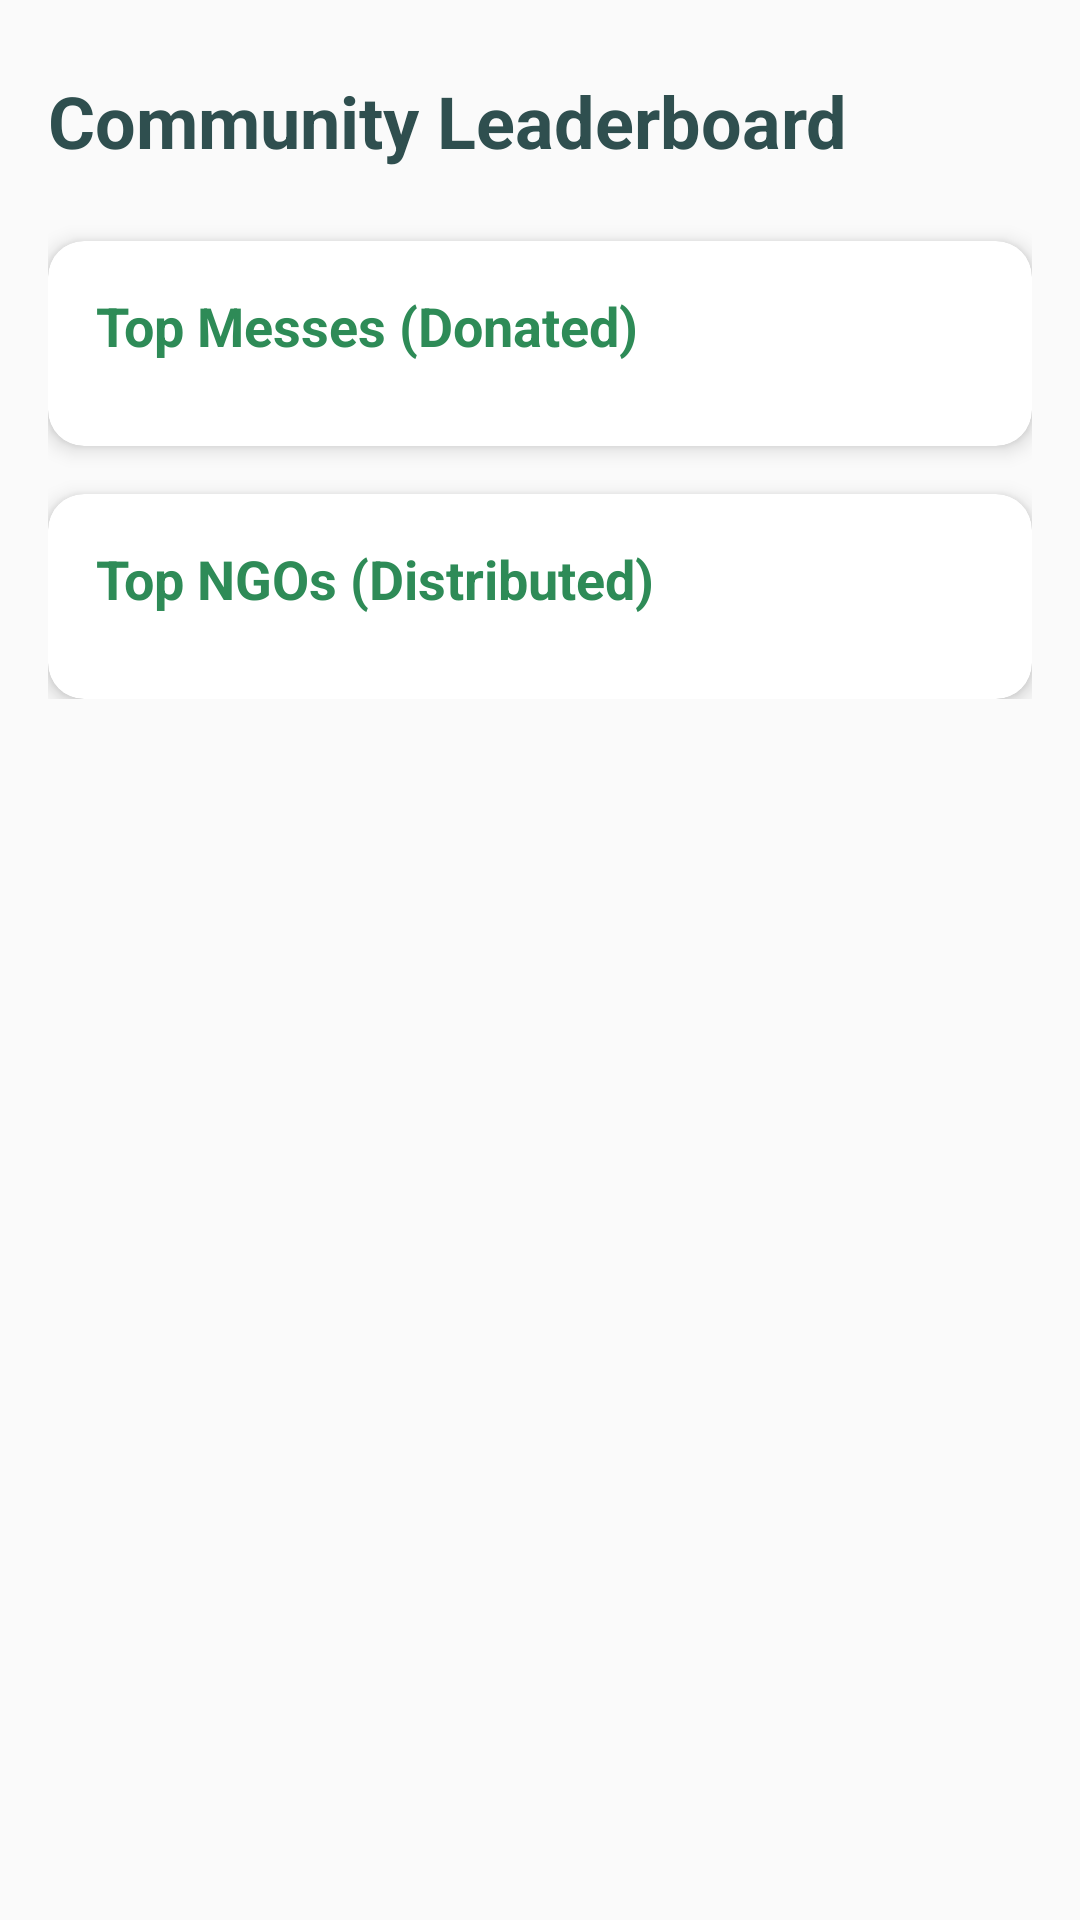

Write the Android layout XML for this screen, with the resource values it uses.
<!-- AndroidManifest.xml: application theme Theme.PlatePal -->
<!-- res/layout/activity_leaderboard.xml -->
<?xml version="1.0" encoding="utf-8"?>
<androidx.core.widget.NestedScrollView xmlns:android="http://schemas.android.com/apk/res/android"
    xmlns:app="http://schemas.android.com/apk/res-auto"
    xmlns:tools="http://schemas.android.com/tools"
    android:layout_width="match_parent"
    android:layout_height="match_parent"
    android:background="@color/backgroundColor"
    tools:context=".LeaderboardActivity">

    <LinearLayout
        android:layout_width="match_parent"
        android:layout_height="wrap_content"
        android:orientation="vertical"
        android:paddingStart="16dp"
        android:paddingEnd="16dp"
        android:paddingTop="24dp"
        android:paddingBottom="16dp">

        <TextView
            android:layout_width="wrap_content"
            android:layout_height="wrap_content"
            android:text="Community Leaderboard"
            android:textSize="24sp"
            android:textStyle="bold"
            android:textColor="@color/eco_text_primary"
            android:layout_marginBottom="24dp"/>

        
        <androidx.cardview.widget.CardView
            android:layout_width="match_parent"
            android:layout_height="wrap_content"
            app:cardCornerRadius="12dp"
            app:cardElevation="4dp"
            android:layout_marginBottom="16dp">

            <LinearLayout
                android:layout_width="match_parent"
                android:layout_height="wrap_content"
                android:orientation="vertical"
                android:padding="16dp">

                <TextView
                    android:layout_width="wrap_content"
                    android:layout_height="wrap_content"
                    android:text="Top Messes (Donated)"
                    android:textSize="18sp"
                    android:textStyle="bold"
                    android:textColor="@color/eco_green_primary"/>

                <LinearLayout
                    android:id="@+id/mess_leaderboard_container"
                    android:layout_width="match_parent"
                    android:layout_height="wrap_content"
                    android:orientation="vertical"
                    android:layout_marginTop="12dp"/>

            </LinearLayout>
        </androidx.cardview.widget.CardView>

        
        <androidx.cardview.widget.CardView
            android:layout_width="match_parent"
            android:layout_height="wrap_content"
            app:cardCornerRadius="12dp"
            app:cardElevation="4dp">

            <LinearLayout
                android:layout_width="match_parent"
                android:layout_height="wrap_content"
                android:orientation="vertical"
                android:padding="16dp">

                <TextView
                    android:layout_width="wrap_content"
                    android:layout_height="wrap_content"
                    android:text="Top NGOs (Distributed)"
                    android:textSize="18sp"
                    android:textStyle="bold"
                    android:textColor="@color/eco_green_primary"/>

                <LinearLayout
                    android:id="@+id/ngo_leaderboard_container"
                    android:layout_width="match_parent"
                    android:layout_height="wrap_content"
                    android:orientation="vertical"
                    android:layout_marginTop="12dp"/>

            </LinearLayout>
        </androidx.cardview.widget.CardView>

    </LinearLayout>
</androidx.core.widget.NestedScrollView>
<!-- resources referenced by this layout -->
<resources>
  <color name="backgroundColor">#FAFAFA</color>
  <color name="eco_green_primary">#2E8B57</color>
  <color name="eco_text_primary">#2F4F4F</color>
  <style name="Theme.PlatePal" parent="Base.Theme.PlatePal" />
  <style name="Base.Theme.PlatePal" parent="Theme.Material3.DayNight.NoActionBar">
          
          
      </style>
</resources>
